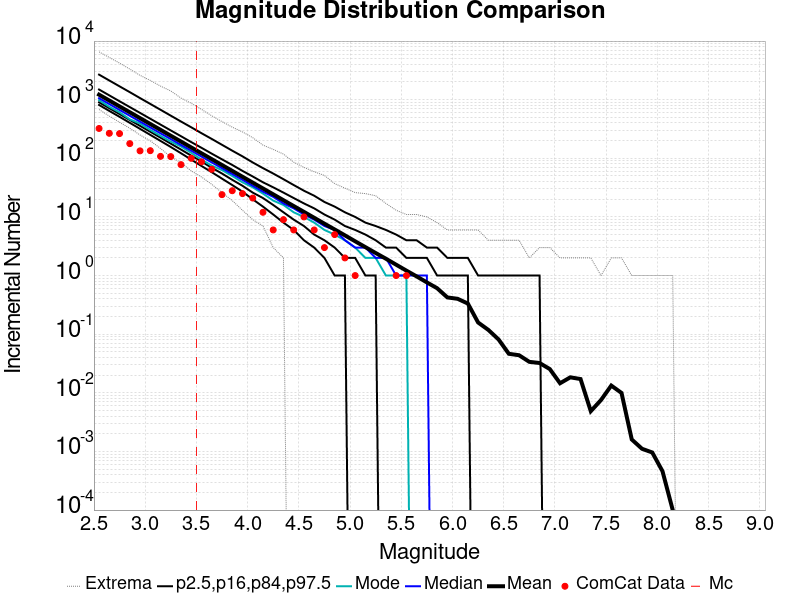

The data file committed next to this chart (first rows):
Magnitude, ComCat Data, Simulation Mean, Simulation Median, Simulation Mode, Simulation Minimum, Simulation Maximum, 2.5 %-ile, 16 %-ile, 84 %-ile, 97.5 %-ile
2.55, 323.0, 1218, 1061, 981.0, 680.0, 6534, 813.0, 902.0, 1491, 2675
2.65, 267.0, 967.1, 842.0, 757.0, 525.0, 5254, 643.0, 716.0, 1184, 2125
2.75, 264.0, 768.3, 670.0, 610.0, 412.0, 4205, 510.0, 569.0, 940.0, 1689
2.85, 178.0, 610.2, 532.0, 462.0, 326.0, 3325, 403.0, 451.0, 748.0, 1344
2.95, 134.0, 484.8, 423.0, 392.0, 250.0, 2600, 318.0, 358.0, 595.0, 1065
3.05, 135.0, 385.2, 336.0, 305.0, 199.0, 2132, 251.0, 284.0, 473.0, 847.0
3.15, 108.0, 305.9, 267.0, 242.0, 147.0, 1705, 198.0, 225.0, 376.0, 673.0
3.25, 107.0, 243, 213.0, 193.0, 106.0, 1409, 156.0, 178.0, 299.0, 534.0
3.35, 78.0, 192.9, 169.0, 159.0, 84.0, 1066, 122.0, 141.0, 238.0, 424.0
3.45, 100.0, 153.2, 135.0, 124.0, 61.0, 868.0, 95.0, 111.0, 189.0, 338.0
3.55, 87.0, 121.7, 107.0, 95.0, 48.0, 684.0, 74.0, 88.0, 151.0, 268.0
3.65, 65.0, 96.74, 85.0, 75.0, 36.0, 531.0, 58.0, 69.0, 120.0, 214.0
3.75, 24.0, 76.84, 68.0, 63.0, 26.0, 423.0, 45.0, 55.0, 96.0, 170.0
3.85, 28.0, 61.02, 54.0, 50.0, 19.0, 340.0, 35.0, 43.0, 77.0, 135.0
3.95, 25.0, 48.49, 43.0, 39.0, 13.0, 282.0, 27.0, 34.0, 61.0, 108.0
4.05, 21.0, 38.5, 34.0, 32.0, 9.0, 225.0, 20.0, 26.0, 49.0, 85.0
4.15, 12.0, 30.59, 27.0, 25.0, 7.0, 168.0, 15.0, 21.0, 39.0, 68.0
4.25, 6.0, 24.32, 22.0, 19.0, 3.0, 142.0, 11.0, 16.0, 32.0, 55.0
4.35, 9.0, 19.29, 17.0, 16.0, 2.0, 118.0, 8.0, 12.0, 26.0, 44.0
4.45, 6.0, 15.34, 14.0, 12.0, 0.0, 86.0, 6.0, 9.0, 21.0, 35.0
4.55, 10.0, 12.2, 11.0, 10.0, 0.0, 70.0, 4.0, 7.0, 17.0, 28.0
4.65, 6.0, 9.675, 9.0, 8.0, 0.0, 59.0, 3.0, 5.0, 14.0, 23.0
4.75, 3.0, 7.675, 7.0, 6.0, 0.0, 51.0, 2.0, 4.0, 11.0, 18.0
4.85, 5.0, 6.111, 6.0, 5.0, 0.0, 37.0, 1.0, 3.0, 9.0, 15.0
4.95, 2.0, 4.851, 4.0, 4.0, 0.0, 31.0, 1.0, 2.0, 7.0, 12.0
5.05, 1.0, 3.842, 3.0, 3.0, 0.0, 26.0, 0.0, 2.0, 6.0, 10.0
5.15, 0.0, 3.053, 3.0, 2.0, 0.0, 25.0, 0.0, 1.0, 5.0, 8.0
5.25, 0.0, 2.427, 2.0, 2.0, 0.0, 23.0, 0.0, 1.0, 4.0, 7.0
5.35, 0.0, 1.937, 2.0, 1.0, 0.0, 17.0, 0.0, 0.0, 3.0, 6.0
5.45, 1.0, 1.533, 1.0, 1.0, 0.0, 13.0, 0.0, 0.0, 3.0, 5.0
5.55, 1.0, 1.214, 1.0, 1.0, 0.0, 11.0, 0.0, 0.0, 2.0, 4.0
5.65, 0.0, 0.9675, 1.0, 0.0, 0.0, 11.0, 0.0, 0.0, 2.0, 4.0
5.75, 0.0, 0.7642, 1.0, 0.0, 0.0, 10.0, 0.0, 0.0, 2.0, 3.0
5.85, 0.0, 0.6084, 0.0, 0.0, 0.0, 8.0, 0.0, 0.0, 1.0, 3.0
5.95, 0.0, 0.4236, 0.0, 0.0, 0.0, 6.0, 0.0, 0.0, 1.0, 2.0
6.05, 0.0, 0.4015, 0.0, 0.0, 0.0, 6.0, 0.0, 0.0, 1.0, 2.0
6.15, 0.0, 0.3331, 0.0, 0.0, 0.0, 6.0, 0.0, 0.0, 1.0, 2.0
6.25, 0.0, 0.1583, 0.0, 0.0, 0.0, 6.0, 0.0, 0.0, 0.0, 1.0
6.35, 0.0, 0.1183, 0.0, 0.0, 0.0, 4.0, 0.0, 0.0, 0.0, 1.0
6.45, 0.0, 0.08124, 0.0, 0.0, 0.0, 4.0, 0.0, 0.0, 0.0, 1.0
6.55, 0.0, 0.0463, 0.0, 0.0, 0.0, 4.0, 0.0, 0.0, 0.0, 1.0
6.65, 0.0, 0.04375, 0.0, 0.0, 0.0, 4.0, 0.0, 0.0, 0.0, 1.0
6.75, 0.0, 0.03375, 0.0, 0.0, 0.0, 2.0, 0.0, 0.0, 0.0, 1.0
6.85, 0.0, 0.03224, 0.0, 0.0, 0.0, 3.0, 0.0, 0.0, 0.0, 1.0
6.95, 0.0, 0.02541, 0.0, 0.0, 0.0, 3.0, 0.0, 0.0, 0.0, 0.0
7.05, 0.0, 0.01455, 0.0, 0.0, 0.0, 2.0, 0.0, 0.0, 0.0, 0.0
7.15, 0.0, 0.01837, 0.0, 0.0, 0.0, 2.0, 0.0, 0.0, 0.0, 0.0
7.25, 0.0, 0.01717, 0.0, 0.0, 0.0, 2.0, 0.0, 0.0, 0.0, 0.0
7.35, 0.0, 0.00486, 0.0, 0.0, 0.0, 2.0, 0.0, 0.0, 0.0, 0.0
7.45, 0.0, 0.00754, 0.0, 0.0, 0.0, 1.0, 0.0, 0.0, 0.0, 0.0
7.55, 0.0, 0.01329, 0.0, 0.0, 0.0, 2.0, 0.0, 0.0, 0.0, 0.0
7.65, 0.0, 0.00995, 0.0, 0.0, 0.0, 2.0, 0.0, 0.0, 0.0, 0.0
7.75, 0.0, 0.0016, 0.0, 0.0, 0.0, 1.0, 0.0, 0.0, 0.0, 0.0
7.85, 0.0, 0.00111, 0.0, 0.0, 0.0, 1.0, 0.0, 0.0, 0.0, 0.0
7.95, 0.0, 9.6E-4, 0.0, 0.0, 0.0, 1.0, 0.0, 0.0, 0.0, 0.0
8.05, 0.0, 4.6E-4, 0.0, 0.0, 0.0, 1.0, 0.0, 0.0, 0.0, 0.0
8.15, 0.0, 1.0E-4, 0.0, 0.0, 0.0, 1.0, 0.0, 0.0, 0.0, 0.0
8.25, 0.0, 0.0, 0.0, 0.0, 0.0, 0.0, 0.0, 0.0, 0.0, 0.0
8.35, 0.0, 0.0, 0.0, 0.0, 0.0, 0.0, 0.0, 0.0, 0.0, 0.0
8.45, 0.0, 0.0, 0.0, 0.0, 0.0, 0.0, 0.0, 0.0, 0.0, 0.0
... 6 more rows
